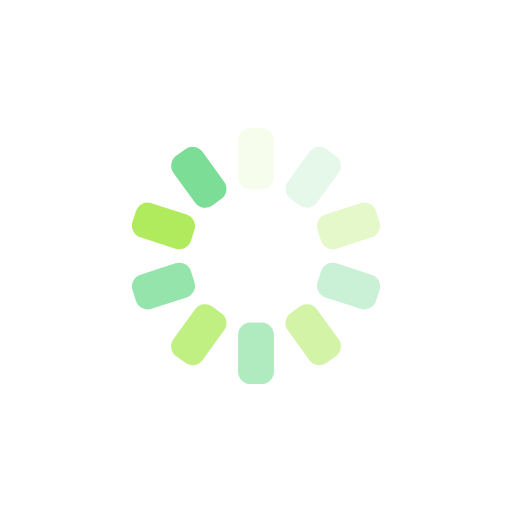
t = 0.00 s
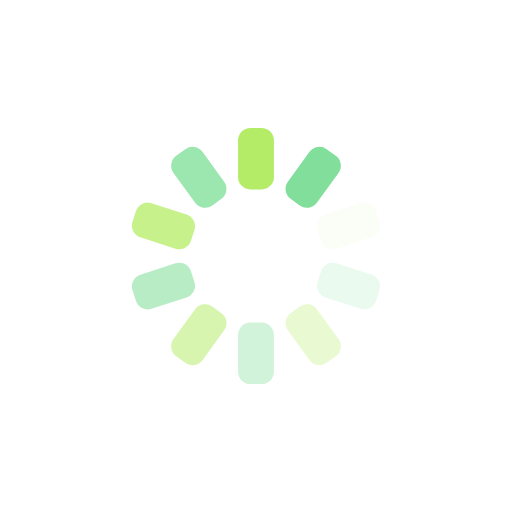
t = 0.25 s
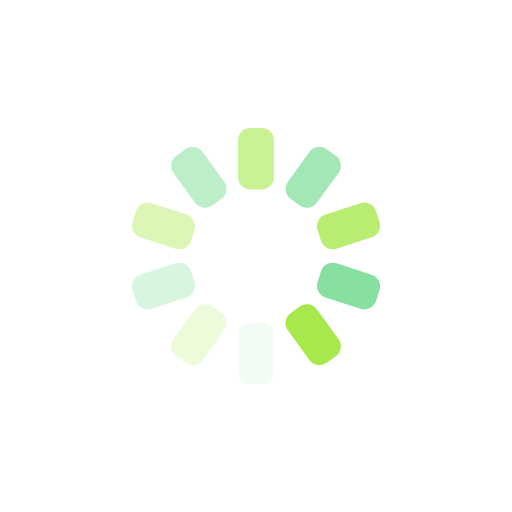
t = 0.50 s
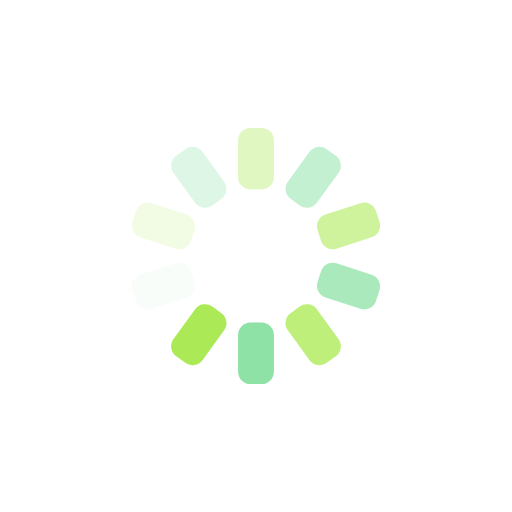
t = 0.75 s

The animated SVG that drew these frames (rendered in a browser with its animation timeline set to each time). Animation: 10 SMIL elements (animate=10); one cycle of 1.00 s, repeats indefinitely.

<?xml version="1.0" encoding="utf-8"?>
<svg xmlns="http://www.w3.org/2000/svg" xmlns:xlink="http://www.w3.org/1999/xlink" style="margin: auto; background: none; display: block; shape-rendering: auto;" width="229px" height="229px" viewBox="0 0 100 100" preserveAspectRatio="xMidYMid">
<g transform="rotate(0 50 50)">
  <rect x="46.5" y="25" rx="2.4" ry="2.4" width="7" height="12" fill="#a7e94d">
    <animate attributeName="opacity" values="1;0" keyTimes="0;1" dur="1s" begin="-0.9s" repeatCount="indefinite"></animate>
  </rect>
</g><g transform="rotate(36 50 50)">
  <rect x="46.5" y="25" rx="2.4" ry="2.4" width="7" height="12" fill="#7bdd96">
    <animate attributeName="opacity" values="1;0" keyTimes="0;1" dur="1s" begin="-0.8s" repeatCount="indefinite"></animate>
  </rect>
</g><g transform="rotate(72 50 50)">
  <rect x="46.5" y="25" rx="2.4" ry="2.4" width="7" height="12" fill="#a7e94d">
    <animate attributeName="opacity" values="1;0" keyTimes="0;1" dur="1s" begin="-0.7s" repeatCount="indefinite"></animate>
  </rect>
</g><g transform="rotate(108 50 50)">
  <rect x="46.5" y="25" rx="2.4" ry="2.4" width="7" height="12" fill="#7bdd96">
    <animate attributeName="opacity" values="1;0" keyTimes="0;1" dur="1s" begin="-0.6s" repeatCount="indefinite"></animate>
  </rect>
</g><g transform="rotate(144 50 50)">
  <rect x="46.5" y="25" rx="2.4" ry="2.4" width="7" height="12" fill="#a7e94d">
    <animate attributeName="opacity" values="1;0" keyTimes="0;1" dur="1s" begin="-0.5s" repeatCount="indefinite"></animate>
  </rect>
</g><g transform="rotate(180 50 50)">
  <rect x="46.5" y="25" rx="2.4" ry="2.4" width="7" height="12" fill="#7bdd96">
    <animate attributeName="opacity" values="1;0" keyTimes="0;1" dur="1s" begin="-0.4s" repeatCount="indefinite"></animate>
  </rect>
</g><g transform="rotate(216 50 50)">
  <rect x="46.5" y="25" rx="2.4" ry="2.4" width="7" height="12" fill="#a7e94d">
    <animate attributeName="opacity" values="1;0" keyTimes="0;1" dur="1s" begin="-0.3s" repeatCount="indefinite"></animate>
  </rect>
</g><g transform="rotate(252 50 50)">
  <rect x="46.5" y="25" rx="2.4" ry="2.4" width="7" height="12" fill="#7bdd96">
    <animate attributeName="opacity" values="1;0" keyTimes="0;1" dur="1s" begin="-0.2s" repeatCount="indefinite"></animate>
  </rect>
</g><g transform="rotate(288 50 50)">
  <rect x="46.5" y="25" rx="2.4" ry="2.4" width="7" height="12" fill="#a7e94d">
    <animate attributeName="opacity" values="1;0" keyTimes="0;1" dur="1s" begin="-0.1s" repeatCount="indefinite"></animate>
  </rect>
</g><g transform="rotate(324 50 50)">
  <rect x="46.5" y="25" rx="2.4" ry="2.4" width="7" height="12" fill="#7bdd96">
    <animate attributeName="opacity" values="1;0" keyTimes="0;1" dur="1s" begin="0s" repeatCount="indefinite"></animate>
  </rect>
</g>
<!-- [ldio] generated by https://loading.io/ --></svg>